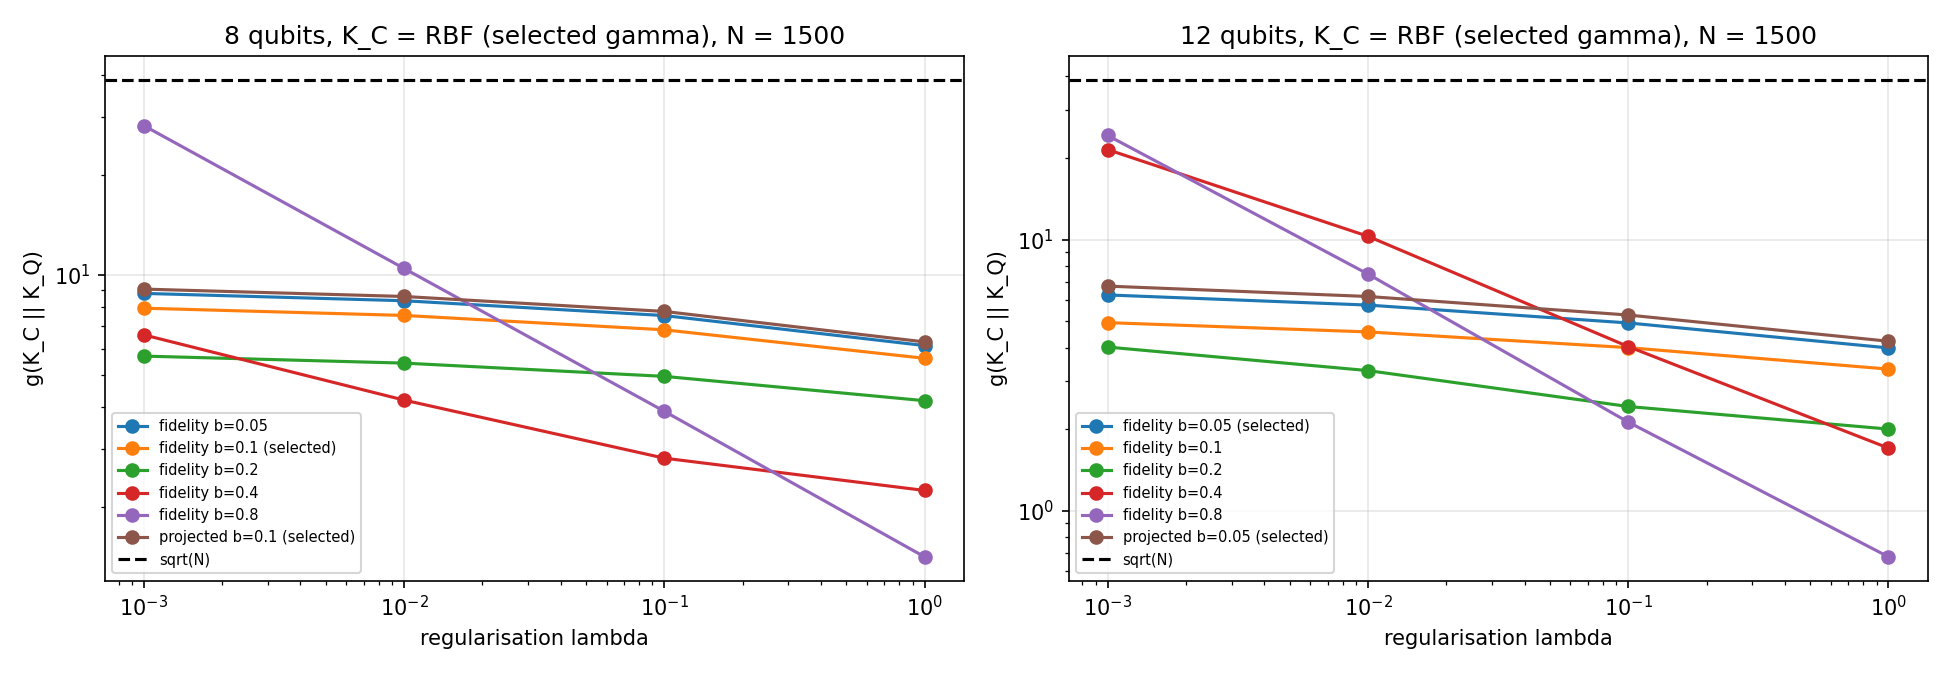

Data behind this chart, as committed beside it:
qubits, lam, K_Q, K_C, g_CQ, sqrtN, s_C, s_Q, N
8, 0.001, fidelity b=0.05, rbf(selected), 8.807, 38.73, 2315, 3762, 1500
8, 0.001, fidelity b=0.05, linear, 21.04, 38.73, 208.5, 3762, 1500
8, 0.001, fidelity b=0.1 (selected), rbf(selected), 7.947, 38.73, 2315, 7998, 1500
8, 0.001, fidelity b=0.1 (selected), linear, 19.76, 38.73, 208.5, 7998, 1500
8, 0.001, fidelity b=0.2, rbf(selected), 5.701, 38.73, 2315, 10127, 1500
8, 0.001, fidelity b=0.2, linear, 15.9, 38.73, 208.5, 10127, 1500
8, 0.001, fidelity b=0.4, rbf(selected), 6.605, 38.73, 2315, 1805, 1500
8, 0.001, fidelity b=0.4, linear, 9.341, 38.73, 208.5, 1805, 1500
8, 0.001, fidelity b=0.8, rbf(selected), 28.2, 38.73, 2315, 570.4, 1500
8, 0.001, fidelity b=0.8, linear, 4.274, 38.73, 208.5, 570.4, 1500
8, 0.001, projected b=0.1 (selected), rbf(selected), 9.073, 38.73, 2315, 3790, 1500
8, 0.001, projected b=0.1 (selected), linear, 21.41, 38.73, 208.5, 3790, 1500
8, 0.01, fidelity b=0.05, rbf(selected), 8.369, 38.73, 771.1, 478.7, 1500
8, 0.01, fidelity b=0.05, linear, 2.106, 38.73, 6.543, 478.7, 1500
8, 0.01, fidelity b=0.1 (selected), rbf(selected), 7.557, 38.73, 771.1, 582.5, 1500
8, 0.01, fidelity b=0.1 (selected), linear, 1.979, 38.73, 6.543, 582.5, 1500
8, 0.01, fidelity b=0.2, rbf(selected), 5.43, 38.73, 771.1, 1178, 1500
8, 0.01, fidelity b=0.2, linear, 1.604, 38.73, 6.543, 1178, 1500
8, 0.01, fidelity b=0.4, rbf(selected), 4.201, 38.73, 771.1, 704.9, 1500
8, 0.01, fidelity b=0.4, linear, 0.9798, 38.73, 6.543, 704.9, 1500
8, 0.01, fidelity b=0.8, rbf(selected), 10.47, 38.73, 771.1, 537.4, 1500
8, 0.01, fidelity b=0.8, linear, 0.4665, 38.73, 6.543, 537.4, 1500
8, 0.01, projected b=0.1 (selected), rbf(selected), 8.62, 38.73, 771.1, 882.9, 1500
8, 0.01, projected b=0.1 (selected), linear, 2.143, 38.73, 6.543, 882.9, 1500
8, 0.1, fidelity b=0.05, rbf(selected), 7.552, 38.73, 209, 150.7, 1500
8, 0.1, fidelity b=0.05, linear, 0.2152, 38.73, 4.516, 150.7, 1500
8, 0.1, fidelity b=0.1 (selected), rbf(selected), 6.84, 38.73, 209, 77.73, 1500
8, 0.1, fidelity b=0.1 (selected), linear, 0.3863, 38.73, 4.516, 77.73, 1500
8, 0.1, fidelity b=0.2, rbf(selected), 4.953, 38.73, 209, 123.7, 1500
8, 0.1, fidelity b=0.2, linear, 0.6644, 38.73, 4.516, 123.7, 1500
8, 0.1, fidelity b=0.4, rbf(selected), 2.808, 38.73, 209, 248.6, 1500
8, 0.1, fidelity b=0.4, linear, 0.692, 38.73, 4.516, 248.6, 1500
8, 0.1, fidelity b=0.8, rbf(selected), 3.888, 38.73, 209, 423.4, 1500
8, 0.1, fidelity b=0.8, linear, 0.2998, 38.73, 4.516, 423.4, 1500
8, 0.1, projected b=0.1 (selected), rbf(selected), 7.771, 38.73, 209, 535.6, 1500
8, 0.1, projected b=0.1 (selected), linear, 0.2143, 38.73, 4.516, 535.6, 1500
8, 1.0, fidelity b=0.05, rbf(selected), 6.133, 38.73, 52.47, 90.77, 1500
8, 1.0, fidelity b=0.05, linear, 0.1973, 38.73, 4.453, 90.77, 1500
8, 1.0, fidelity b=0.1 (selected), rbf(selected), 5.614, 38.73, 52.47, 34.28, 1500
8, 1.0, fidelity b=0.1 (selected), linear, 0.3835, 38.73, 4.453, 34.28, 1500
8, 1.0, fidelity b=0.2, rbf(selected), 4.184, 38.73, 52.47, 23.13, 1500
8, 1.0, fidelity b=0.2, linear, 0.6605, 38.73, 4.453, 23.13, 1500
8, 1.0, fidelity b=0.4, rbf(selected), 2.245, 38.73, 52.47, 60.73, 1500
8, 1.0, fidelity b=0.4, linear, 0.6881, 38.73, 4.453, 60.73, 1500
8, 1.0, fidelity b=0.8, rbf(selected), 1.416, 38.73, 52.47, 164, 1500
8, 1.0, fidelity b=0.8, linear, 0.2975, 38.73, 4.453, 164, 1500
8, 1.0, projected b=0.1 (selected), rbf(selected), 6.29, 38.73, 52.47, 204.1, 1500
8, 1.0, projected b=0.1 (selected), linear, 0.08867, 38.73, 4.453, 204.1, 1500
12, 0.001, fidelity b=0.05 (selected), rbf(selected), 6.249, 38.73, 3351, 7044, 1500
12, 0.001, fidelity b=0.05 (selected), linear, 20.36, 38.73, 211, 7044, 1500
12, 0.001, fidelity b=0.1, rbf(selected), 4.941, 38.73, 3351, 13247, 1500
12, 0.001, fidelity b=0.1, linear, 18.52, 38.73, 211, 13247, 1500
12, 0.001, fidelity b=0.2, rbf(selected), 4.016, 38.73, 3351, 2832, 1500
12, 0.001, fidelity b=0.2, linear, 13.59, 38.73, 211, 2832, 1500
12, 0.001, fidelity b=0.4, rbf(selected), 21.43, 38.73, 3351, 448.5, 1500
12, 0.001, fidelity b=0.4, linear, 7.135, 38.73, 211, 448.5, 1500
12, 0.001, fidelity b=0.8, rbf(selected), 24.16, 38.73, 3351, 764, 1500
12, 0.001, fidelity b=0.8, linear, 2.812, 38.73, 211, 764, 1500
12, 0.001, projected b=0.05 (selected), rbf(selected), 6.735, 38.73, 3351, 5759, 1500
12, 0.001, projected b=0.05 (selected), linear, 20.96, 38.73, 211, 5759, 1500
... 36 more rows
